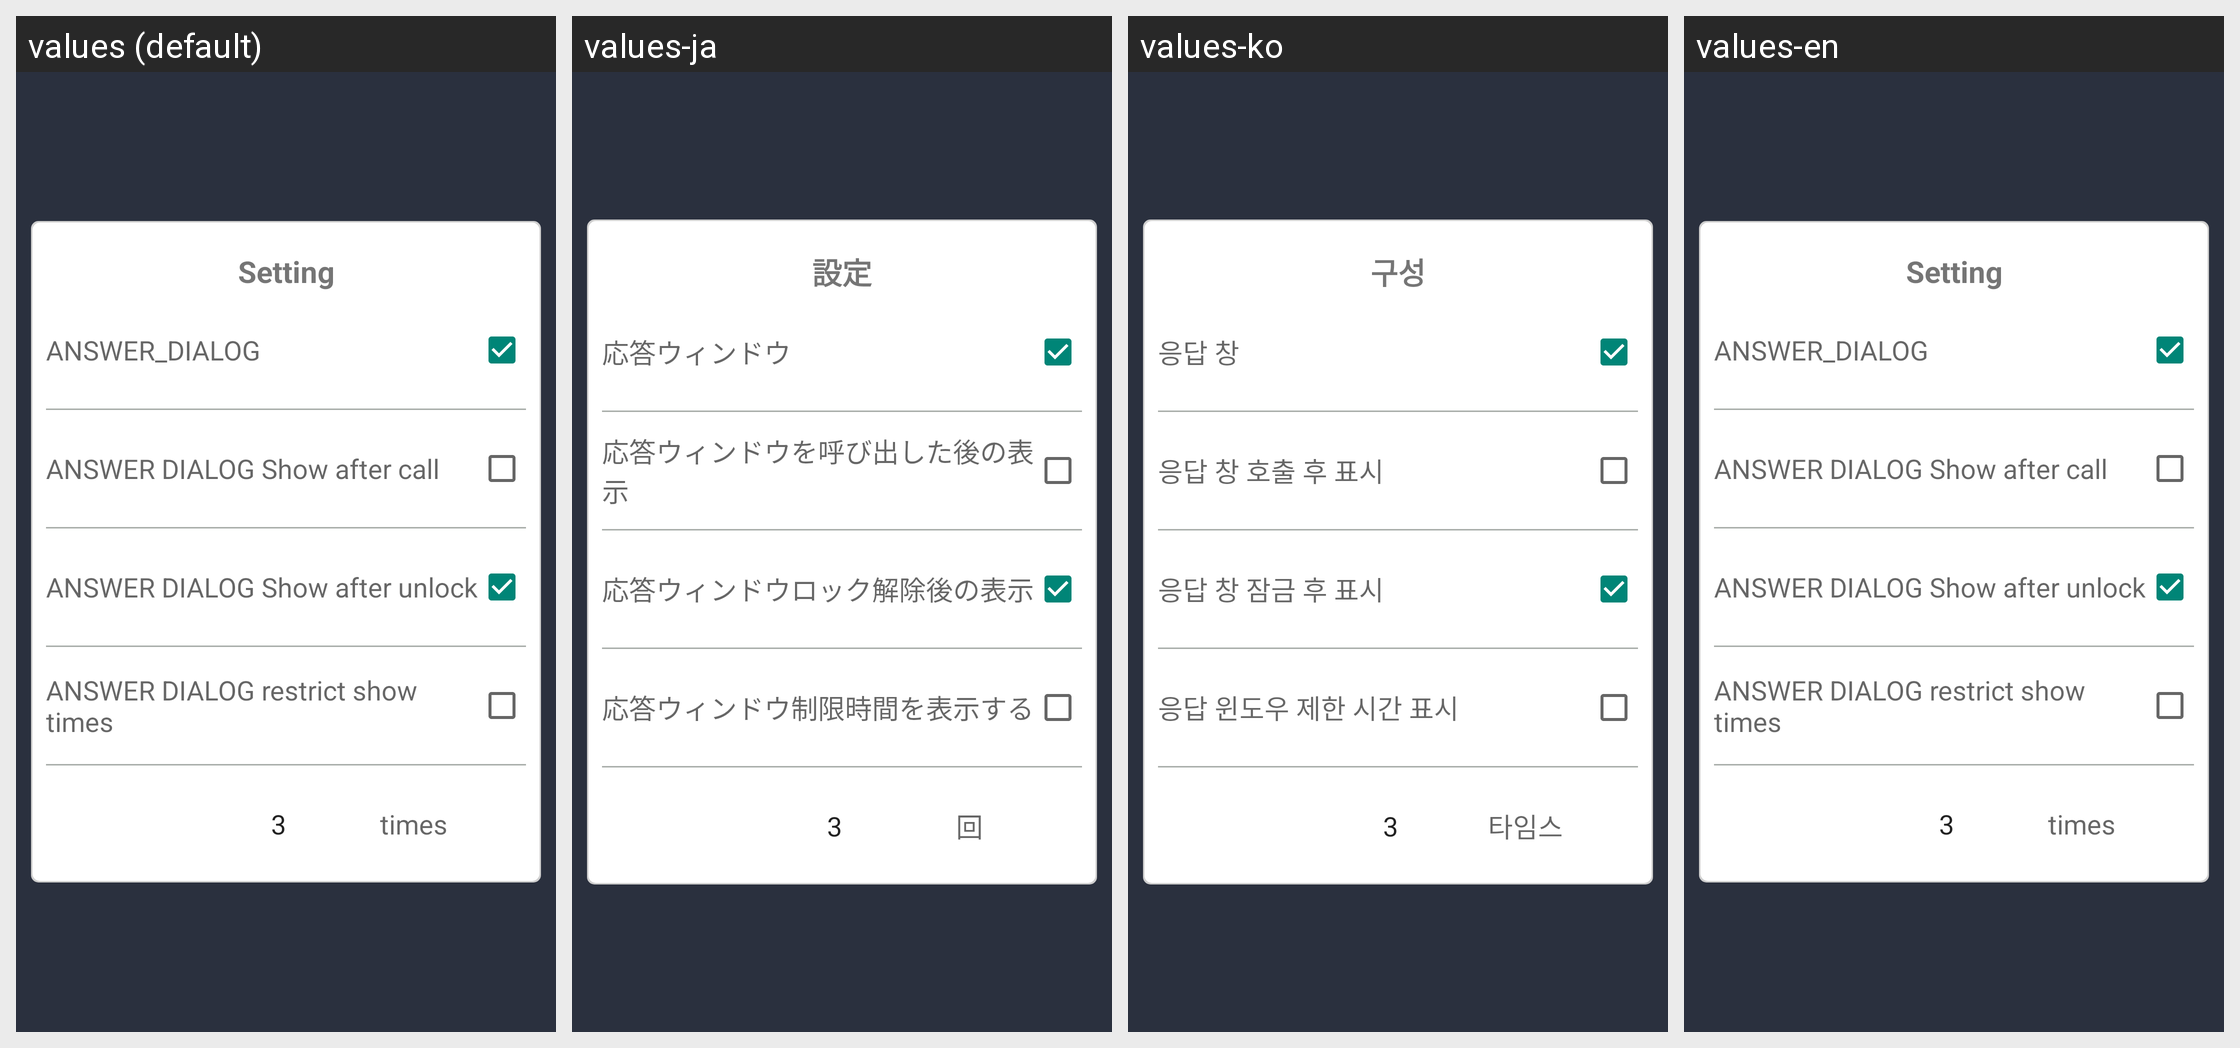

Strings drawn on this Android screen and how each of the app's shown locales translates them:
Android screen res/layout/fragment_setting_layout.xml rendered under 4 locales, left to right: values (default), values-ja, values-ko, values-en. Device: Nexus 5 (rendered at 1080×1920; each locale shown at half size, 540×960, under a caption strip naming it); theme MainTheme.
Strings drawn on this screen, with the default value and each locale's value (text and hints the layout hard-codes, and strings that could not be matched under every locale, appear in the picture but are not listed):

setting_page_title
  values: Setting
  values-ja: 設定
  values-ko: 구성
  values-en: Setting  [not translated; the default value is used]

setting_page_answer_dialog
  values: ANSWER_DIALOG
  values-ja: 応答ウィンドウ
  values-ko: 응답 창
  values-en: ANSWER_DIALOG  [not translated; the default value is used]

setting_page_answer_show_after_call
  values: ANSWER DIALOG Show after call
  values-ja: 応答ウィンドウを呼び出した後の表示
  values-ko: 응답 창 호출 후 표시
  values-en: ANSWER DIALOG Show after call  [not translated; the default value is used]

setting_page_answer_show_after_unlock
  values: ANSWER DIALOG Show after unlock
  values-ja: 応答ウィンドウロック解除後の表示
  values-ko: 응답 창 잠금 후 표시
  values-en: ANSWER DIALOG Show after unlock  [not translated; the default value is used]

setting_page_answer_restrict_show_times
  values: ANSWER DIALOG restrict show times
  values-ja: 応答ウィンドウ制限時間を表示する
  values-ko: 응답 윈도우 제한 시간 표시
  values-en: ANSWER DIALOG restrict show times  [not translated; the default value is used]

setting_page_restrict_times
  values: times
  values-ja: 回
  values-ko: 타임스
  values-en: times  [not translated; the default value is used]
